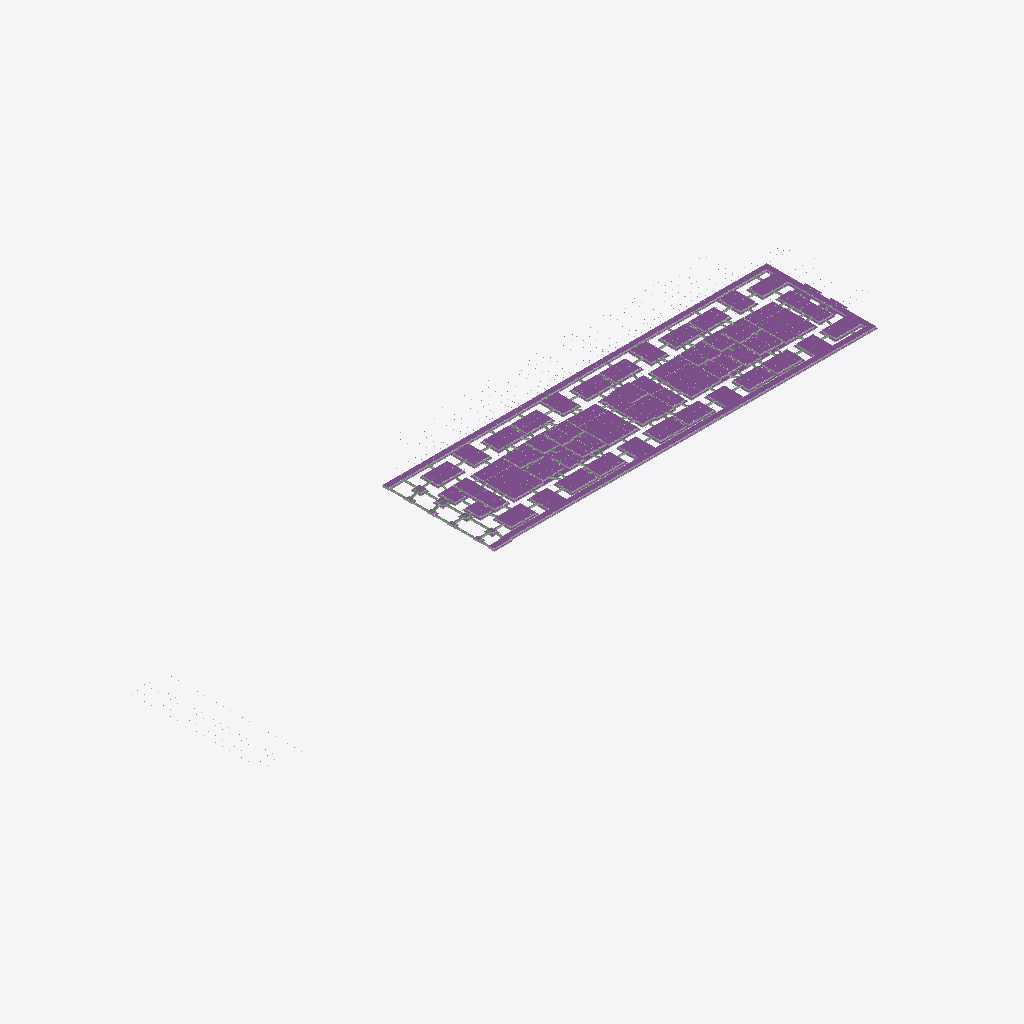
Isometric view of an IFC building model (IFC-SPF (STEP), schema IFC4, length unit metre), seen from the south-west, elements coloured by IFC class: 89 footings (purple), 83 other elements (light grey).
Extent 226.7 m × 72.0 m × 7.5 m (x, y, z). Elements (638): 290 IfcBuildingElementPart, 184 IfcBeam, 106 IfcFooting, 58 IfcReinforcingBar.

HEADER;
FILE_DESCRIPTION((''),'2;1');
FILE_NAME('','2019-11-25T10:15:31',(''),(''),'Xbim File Processor version 4.0.0.0','Xbim version 4.0.0.0','');
FILE_SCHEMA(('IFC4'));
ENDSEC;
DATA;
#1=IFCPROJECT('3HqCWXKcD25eXWnrISIxhx',#2,'Demo2',$,$,$,$,(#20,#23),#8);
#24=IFCBUILDING('1EkcXoiNf8pOB76GEc4n8n',#2,'BuildingB-0',$,$,#25,$,$,.ELEMENT.,$,$,$);
#29=IFCBUILDINGSTOREY('17taDFPrLDKh8y2cSU7afF',#2,$,$,$,$,$,$,$,$);
#10765=IFCFOOTING('3HSCAWYIXE$RrB_WDJwnLO',#2,' Foundation - Footing:UC305x305x97: 9909',$,$,$,#10788,$,$);
#10789=IFCBUILDINGELEMENTPART('1U4lVlDJv1cAQ7GJieqY59',#2,' Foundation - Footing:UC305x305x97: ',$,$,$,#10812,$,$);
#163=IFCFOOTING('0kSlOUZnDCOOv3RasdpzUR',#2,' Foundation - Footing:UC305x305x97: 7804',$,$,$,#238,$,$);
#8915=IFCFOOTING('1p_TDpM1X4TAnY_3ArgbPq',#2,' Foundation - Footing:UC305x305x97: 1421',$,$,$,#8926,$,$);
#10691=IFCFOOTING('3_aiOBM8HFUuiYPxpwycrd',#2,' Foundation - Footing:UC305x305x97: 4426',$,$,$,#10702,$,$);
#10728=IFCFOOTING('16F4fItS5DrPoTDrzu53Zj',#2,' Foundation - Footing:UC305x305x97: 4447',$,$,$,#10739,$,$);
#10543=IFCFOOTING('1DxU34ny91HBsujC$YX57H',#2,' Foundation - Footing:UC305x305x97: 4216',$,$,$,#10554,$,$);
#239=IFCBUILDINGELEMENTPART('3oYbR3udH9FR20nTRaz_8Z',#2,' Foundation - Footing:UC305x305x97: ',$,$,$,#314,$,$);
#1418=IFCFOOTING('0mdDuZRjn25OYt1EZOJ0tE',#2,' Foundation - Footing:UC305x305x97: 4283',$,$,$,#1439,$,$);
#1485=IFCFOOTING('3ctAK8XtnCfuR1EjfOpH1v',#2,' Foundation - Footing:UC305x305x97: 8741',$,$,$,#1506,$,$);
#10136=IFCFOOTING('2G$3UBmLf4HAWqJhVx_m0C',#2,' Foundation - Footing:UC305x305x97: 8322',$,$,$,#10147,$,$);
#9914=IFCFOOTING('33uahWHVPCGfC2JRLFHoGv',#2,' Foundation - Footing:UC305x305x97: 8417',$,$,$,#9925,$,$);
#9840=IFCFOOTING('1LOlZlpbnACfqZgtlRsNBZ',#2,' Foundation - Footing:UC305x305x97: 1347',$,$,$,#9851,$,$);
#10099=IFCFOOTING('3LcvVNosnFSf8wtU4oSZzk',#2,' Foundation - Footing:UC305x305x97: 2625',$,$,$,#10110,$,$);
#9951=IFCFOOTING('0s78jwlMXEpOal3gZGQydB',#2,' Foundation - Footing:UC305x305x97: 4198',$,$,$,#9962,$,$);
#9988=IFCFOOTING('3ZOZoKS_11vfRRcEVSeiM$',#2,' Foundation - Footing:UC305x305x97: 3734',$,$,$,#9999,$,$);
#10247=IFCFOOTING('2Z9AGStprFJRdp8zqaj$CD',#2,' Foundation - Footing:UC305x305x97: 4172',$,$,$,#10258,$,$);
#9803=IFCFOOTING('2a5A_p3IHAo9f5PDk2J9m3',#2,' Foundation - Footing:UC305x305x97: 1952',$,$,$,#9814,$,$);
#10062=IFCFOOTING('39l42VSq15mhR3rl5I932n',#2,' Foundation - Footing:UC305x305x97: 2124',$,$,$,#10073,$,$);
#10284=IFCFOOTING('0sc9ioGCzBwuCoO_3ds1bU',#2,' Foundation - Footing:UC305x305x97: 6973',$,$,$,#10295,$,$);
#10173=IFCFOOTING('39bxuO6iP41xAAnJY9_YqX',#2,' Foundation - Footing:UC305x305x97: 8454',$,$,$,#10184,$,$);
#10210=IFCFOOTING('3H$0E1nTT1ORSAQ8ojYsXR',#2,' Foundation - Footing:UC305x305x97: 2212',$,$,$,#10221,$,$);
#9877=IFCFOOTING('0c3a5tvsr8gwMT2BHpoUQS',#2,' Foundation - Footing:UC305x305x97: 2636',$,$,$,#9888,$,$);
#10025=IFCFOOTING('2IQHUnyYn65v4a4Y0U$tsB',#2,' Foundation - Footing:UC305x305x97: 6223',$,$,$,#10036,$,$);
#10321=IFCFOOTING('1lHHCVpB9EiOylhJteRuSK',#2,' Foundation - Footing:UC305x305x97: 4635',$,$,$,#10332,$,$);
#9766=IFCFOOTING('3F1xyniGTCCQQQNg3Z1hDH',#2,' Foundation - Footing:UC305x305x97: 8402',$,$,$,#9777,$,$);
#10617=IFCFOOTING('1mCnUlqwbA$RRKLPx5Z7z4',#2,' Foundation - Footing:UC305x305x97: 7255',$,$,$,#10628,$,$);
#10358=IFCFOOTING('1hfRRkEg1AXQn8iCGVUub7',#2,' Foundation - Footing:UC305x305x97: 3054',$,$,$,#10369,$,$);
#10580=IFCFOOTING('2VvBbFtaj9rh8cCSHz9ssf',#2,' Foundation - Footing:UC305x305x97: 7618',$,$,$,#10591,$,$);
#8767=IFCFOOTING('2ByZSi73L0mBdt2kVlBFIj',#2,' Foundation - Footing:UC305x305x97: 7726',$,$,$,#8778,$,$);
#9618=IFCFOOTING('3yOAUAxxDC2gb6jG637Yae',#2,' Foundation - Footing:UC305x305x97: 5205',$,$,$,#9629,$,$);
#8804=IFCFOOTING('17cZDE8eL6RwL2AdBZO2cl',#2,' Foundation - Footing:UC305x305x97: 7174',$,$,$,#8815,$,$);
#9655=IFCFOOTING('0okBlTLY96kPjRIAdFzXk7',#2,' Foundation - Footing:UC305x305x97: 4991',$,$,$,#9666,$,$);
#9729=IFCFOOTING('043pWflE980Ow1sK66vaSo',#2,' Foundation - Footing:UC305x305x97: 5969',$,$,$,#9740,$,$);
#8841=IFCFOOTING('3B6KQW32fBjOnTFwg1UQhi',#2,' Foundation - Footing:UC305x305x97: 1850',$,$,$,#8852,$,$);
#8878=IFCFOOTING('2gHSeLFKjFahw08hq1KuJu',#2,' Foundation - Footing:UC305x305x97: 9106',$,$,$,#8889,$,$);
#9692=IFCFOOTING('0kcd76l3bBTerQgrnnjJPi',#2,' Foundation - Footing:UC305x305x97: 5935',$,$,$,#9703,$,$);
#10654=IFCFOOTING('2tonp084X6Vux9Q_TfQAvd',#2,' Foundation - Footing:UC305x305x97: 4135',$,$,$,#10665,$,$);
#9174=IFCFOOTING('1rznZPwfHEr80YsSiQd86j',#2,' Foundation - Footing:UC305x305x97: 2510',$,$,$,#9185,$,$);
#9211=IFCFOOTING('1NUC6fvtX4zfxvv2eMZqJD',#2,' Foundation - Footing:UC305x305x97: 8968',$,$,$,#9222,$,$);
#8397=IFCFOOTING('2oNZXgmiL1XRuLxJ$7ezPi',#2,' Foundation - Footing:UC305x305x97: 3186',$,$,$,#8408,$,$);
#9322=IFCFOOTING('1oPH414P13GAh0hJtY6SWR',#2,' Foundation - Footing:UC305x305x97: 4991',$,$,$,#9333,$,$);
#8619=IFCFOOTING('08eEgGohv90RxcDVQ2SaBn',#2,' Foundation - Footing:UC305x305x97: 9554',$,$,$,#8630,$,$);
#8434=IFCFOOTING('3j4sCJbePF$u8FEGytlTJd',#2,' Foundation - Footing:UC305x305x97: 6844',$,$,$,#8445,$,$);
#10506=IFCFOOTING('2o4TcbFeLBYPYj00LynJgd',#2,' Foundation - Footing:UC305x305x97: 1285',$,$,$,#10517,$,$);
#8656=IFCFOOTING('35V4mhmrf56gwQGcF_11bn',#2,' Foundation - Footing:UC305x305x97: 7677',$,$,$,#8667,$,$);
#9248=IFCFOOTING('1Iw9Ddj$z05vT8$9PpR2T9',#2,' Foundation - Footing:UC305x305x97: 5242',$,$,$,#9259,$,$);
#10395=IFCFOOTING('2ElGu0XRn0m91b3IvdBEIa',#2,' Foundation - Footing:UC305x305x97: 8076',$,$,$,#10406,$,$);
#8582=IFCFOOTING('1YOFWHusvBiwY_BOZ8JDmP',#2,' Foundation - Footing:UC305x305x97: 9406',$,$,$,#8593,$,$);
#10469=IFCFOOTING('2TCvT01ZD6JBDqDmTd3K48',#2,' Foundation - Footing:UC305x305x97: 7876',$,$,$,#10480,$,$);
#9285=IFCFOOTING('1_mp9Rwxv37w9SE5XV5Kzs',#2,' Foundation - Footing:UC305x305x97: 5375',$,$,$,#9296,$,$);
#10432=IFCFOOTING('09KviOKHz1lhYDZ0$SHgyv',#2,' Foundation - Footing:UC305x305x97: 1675',$,$,$,#10443,$,$);
#8730=IFCFOOTING('2gAnXQ5o5Fp98bKIdkEJlw',#2,' Foundation - Footing:UC305x305x97: 3460',$,$,$,#8741,$,$);
#8545=IFCFOOTING('3Ix8gqvC1BWh5JkMWTYg$b',#2,' Foundation - Footing:UC305x305x97: 2610',$,$,$,#8556,$,$);
#8693=IFCFOOTING('1_Ri27cxDA9R4I$5yJ0lTo',#2,' Foundation - Footing:UC305x305x97: 6760',$,$,$,#8704,$,$);
#8471=IFCFOOTING('1PPiuoKq15xfNz9$ryp6np',#2,' Foundation - Footing:UC305x305x97: 5528',$,$,$,#8482,$,$);
#8989=IFCFOOTING('2_MoQnXOD8vBt93S4KNSBz',#2,' Foundation - Footing:UC305x305x97: 6184',$,$,$,#9000,$,$);
#9063=IFCFOOTING('2rkQFkINT9T9hDffAcwXbN',#2,' Foundation - Footing:UC305x305x97: 4029',$,$,$,#9074,$,$);
#9433=IFCFOOTING('3ys9gStef3sgNc2ztkZlZ$',#2,' Foundation - Footing:UC305x305x97: 4250',$,$,$,#9444,$,$);
#9470=IFCFOOTING('1NPtiT0PT2v9RQdccJ2dHQ',#2,' Foundation - Footing:UC305x305x97: 3312',$,$,$,#9481,$,$);
#8508=IFCFOOTING('30mc435797temnr6MECdlQ',#2,' Foundation - Footing:UC305x305x97: 8592',$,$,$,#8519,$,$);
#9026=IFCFOOTING('2EZjjxf8LA5OExZGflNe3F',#2,' Foundation - Footing:UC305x305x97: 5715',$,$,$,#9037,$,$);
#9507=IFCFOOTING('3yT2SyVlfDhvs_StQWKthS',#2,' Foundation - Footing:UC305x305x97: 3550',$,$,$,#9518,$,$);
#9137=IFCFOOTING('1S_0g1jm1EG9TW8A2t4ozM',#2,' Foundation - Footing:UC305x305x97: 4960',$,$,$,#9148,$,$);
#9544=IFCFOOTING('32iBa5d4118ww7Z7weXYj1',#2,' Foundation - Footing:UC305x305x97: 4237',$,$,$,#9555,$,$);
#9100=IFCFOOTING('07ysy_7Sf8svidLDxBQayk',#2,' Foundation - Footing:UC305x305x97: 1585',$,$,$,#9111,$,$);
#9359=IFCFOOTING('0WVdNvEnf7y9ybug8M$bqx',#2,' Foundation - Footing:UC305x305x97: 3151',$,$,$,#9370,$,$);
#9396=IFCFOOTING('3bQEvWLaH3MAEWXISRZ1hB',#2,' Foundation - Footing:UC305x305x97: 6418',$,$,$,#9407,$,$);
#8360=IFCFOOTING('0S2uNKd1z2QxxdUGyng6Op',#2,' Foundation - Footing:UC305x305x97: 3037',$,$,$,#8371,$,$);
#8952=IFCFOOTING('1BqFlgM7nDLOP9FMGtFJ9T',#2,' Foundation - Footing:UC305x305x97: 9793',$,$,$,#8963,$,$);
#96=IFCFOOTING('0WoYjl8ovC5xgaY0XKgFQ4',#2,' Foundation - Footing:UC305x305x97: 3123',$,$,$,#117,$,$);
#1440=IFCBUILDINGELEMENTPART('3YzNabLojDv8J1GOcmt3G7',#2,' Foundation - Footing:UC305x305x97: ',$,$,$,#1461,$,$);
#1507=IFCBUILDINGELEMENTPART('12WVVWO_n5l9Hsu4otFF5w',#2,' Foundation - Footing:UC305x305x97: ',$,$,$,#1528,$,$);
#10703=IFCBUILDINGELEMENTPART('116zrMrw9B7wCd8JxDfBi6',#2,' Foundation - Footing:UC305x305x97: ',$,$,$,#10714,$,$);
#8927=IFCBUILDINGELEMENTPART('27vmNj9CH7Lgzxfa9EGFG6',#2,' Foundation - Footing:UC305x305x97: ',$,$,$,#8938,$,$);
#10555=IFCBUILDINGELEMENTPART('1tb$SJ_ojBwOkQFbbgOK2M',#2,' Foundation - Footing:UC305x305x97: ',$,$,$,#10566,$,$);
#10740=IFCBUILDINGELEMENTPART('1rbixCClT56BML8wszJ7x0',#2,' Foundation - Footing:UC305x305x97: ',$,$,$,#10751,$,$);
#10222=IFCBUILDINGELEMENTPART('3nJa_WoqjBFBv1E$3jebLu',#2,' Foundation - Footing:UC305x305x97: ',$,$,$,#10233,$,$);
#9963=IFCBUILDINGELEMENTPART('1K7JmQE45DdvrWwl9caOGI',#2,' Foundation - Footing:UC305x305x97: ',$,$,$,#9974,$,$);
#10259=IFCBUILDINGELEMENTPART('3hOJOBR8nBOOyZt5WYEXvv',#2,' Foundation - Footing:UC305x305x97: ',$,$,$,#10270,$,$);
#9926=IFCBUILDINGELEMENTPART('1$RR$2DPv4ZQZB$$r5$tFS',#2,' Foundation - Footing:UC305x305x97: ',$,$,$,#9937,$,$);
#10074=IFCBUILDINGELEMENTPART('3SpoLSgKT2GeMCwohh$f$C',#2,' Foundation - Footing:UC305x305x97: ',$,$,$,#10085,$,$);
#10148=IFCBUILDINGELEMENTPART('37EcahQT140B6RHylqdCB1',#2,' Foundation - Footing:UC305x305x97: ',$,$,$,#10159,$,$);
#10185=IFCBUILDINGELEMENTPART('1w67CV4V9EShX7FmsykI$k',#2,' Foundation - Footing:UC305x305x97: ',$,$,$,#10196,$,$);
#10333=IFCBUILDINGELEMENTPART('3CBIlYqlX1HAUgvjchPUAb',#2,' Foundation - Footing:UC305x305x97: ',$,$,$,#10344,$,$);
#9778=IFCBUILDINGELEMENTPART('2yyPZhVsXFoAdp65LiOjyP',#2,' Foundation - Footing:UC305x305x97: ',$,$,$,#9789,$,$);
#31=IFCFOOTING('2FkBReo0LAUeBG7D_J0t7K',#2,' Foundation - Footing:UC305x305x97: 2364',$,$,$,#51,$,$);
#9815=IFCBUILDINGELEMENTPART('3ODr3TKnf05QQj8l8vJI6p',#2,' Foundation - Footing:UC305x305x97: ',$,$,$,#9826,$,$);
#10111=IFCBUILDINGELEMENTPART('0$l3gpFybBzvNkKwlPx$pm',#2,' Foundation - Footing:UC305x305x97: ',$,$,$,#10122,$,$);
#9667=IFCBUILDINGELEMENTPART('2sV3KnvA9418Z2kkypeFMz',#2,' Foundation - Footing:UC305x305x97: ',$,$,$,#9678,$,$);
#10000=IFCBUILDINGELEMENTPART('1aOTj571rBywBW98ePWDRb',#2,' Foundation - Footing:UC305x305x97: ',$,$,$,#10011,$,$);
#1354=IFCFOOTING('1FTU4cv79FRP1mQD3kqGFd',#2,' Foundation - Footing:UC305x305x97: 4966',$,$,$,#1374,$,$);
#8816=IFCBUILDINGELEMENTPART('3qYj5ylE92o8UMNePQ14Xw',#2,' Foundation - Footing:UC305x305x97: ',$,$,$,#8827,$,$);
#9852=IFCBUILDINGELEMENTPART('39zat2cW9EBhgt7Gx_HCau',#2,' Foundation - Footing:UC305x305x97: ',$,$,$,#9863,$,$);
#9889=IFCBUILDINGELEMENTPART('3KgHWlfljBPh6Sl$N6GOkL',#2,' Foundation - Footing:UC305x305x97: ',$,$,$,#9900,$,$);
#10037=IFCBUILDINGELEMENTPART('3mF5jfye5BQhyM_Yv_WwXQ',#2,' Foundation - Footing:UC305x305x97: ',$,$,$,#10048,$,$);
#10296=IFCBUILDINGELEMENTPART('0WjYfdt3rCCvolXj7awRK1',#2,' Foundation - Footing:UC305x305x97: ',$,$,$,#10307,$,$);
#8779=IFCBUILDINGELEMENTPART('1ThowHd$X7yA7ZpjNJOl$1',#2,' Foundation - Footing:UC305x305x97: ',$,$,$,#8790,$,$);
#9630=IFCBUILDINGELEMENTPART('0vsF7nma5COOr0LMf_hSxK',#2,' Foundation - Footing:UC305x305x97: ',$,$,$,#9641,$,$);
#1169=IFCFOOTING('2gMBMAl7z5JhAz8UxHJTZk',#2,' Foundation - Footing:UC305x305x97: 7350',$,$,$,#1180,$,$);
#118=IFCBUILDINGELEMENTPART('0e8tP8ROL1deORqfmyyuAe',#2,' Foundation - Footing:UC305x305x97: ',$,$,$,#139,$,$);
#1280=IFCFOOTING('10DUReLdz0t8gyj9jwoeT6',#2,' Foundation - Footing:UC305x305x97: 3660',$,$,$,#1291,$,$);
#10444=IFCBUILDINGELEMENTPART('0iiowohXjBigTzZoBFDnxI',#2,' Foundation - Footing:UC305x305x97: ',$,$,$,#10455,$,$);
#688=IFCFOOTING('1p6MYv4uPFwRbukXQGRL1J',#2,' Foundation - Footing:UC305x305x97: 2635',$,$,$,#699,$,$);
#1206=IFCFOOTING('091sQf0eXFQPtYxKLBbys0',#2,' Foundation - Footing:UC305x305x97: 7383',$,$,$,#1217,$,$);
#1317=IFCFOOTING('3Ze4SBm4fDbuNH8xcOonfV',#2,' Foundation - Footing:UC305x305x97: 7838',$,$,$,#1328,$,$);
#8446=IFCBUILDINGELEMENTPART('1SUPhDdrj2PPA5tjkUEKxG',#2,' Foundation - Footing:UC305x305x97: ',$,$,$,#8457,$,$);
#10407=IFCBUILDINGELEMENTPART('1lhmQJEGb6eRwCtuxpf_I4',#2,' Foundation - Footing:UC305x305x97: ',$,$,$,#10418,$,$);
#10518=IFCBUILDINGELEMENTPART('3X9Tfztaf0AQ9Vp31boXEr',#2,' Foundation - Footing:UC305x305x97: ',$,$,$,#10529,$,$);
#1021=IFCFOOTING('3Xjuwl1ED15QKy8jTAqAaA',#2,' Foundation - Footing:UC305x305x97: 7187',$,$,$,#1032,$,$);
#1243=IFCFOOTING('0aGO$U6FjBU8a3Wbba$_I4',#2,' Foundation - Footing:UC305x305x97: 7290',$,$,$,#1254,$,$);
#1132=IFCFOOTING('10DT1bj6X4LfuZifi0vHVI',#2,' Foundation - Footing:UC305x305x97: 4406',$,$,$,#1143,$,$);
#540=IFCFOOTING('3QAtIx6In0COu03h_DTvfM',#2,' Foundation - Footing:UC305x305x97: 2139',$,$,$,#551,$,$);
#9075=IFCBUILDINGELEMENTPART('3YpJu4sjPF3QPKN$V1zVgR',#2,' Foundation - Footing:UC305x305x97: ',$,$,$,#9086,$,$);
#10481=IFCBUILDINGELEMENTPART('374lkebX54nvSR3FVP86Vq',#2,' Foundation - Footing:UC305x305x97: ',$,$,$,#10492,$,$);
#8594=IFCBUILDINGELEMENTPART('1oFaJYut14ox5ANlY03uIv',#2,' Foundation - Footing:UC305x305x97: ',$,$,$,#8605,$,$);
#8668=IFCBUILDINGELEMENTPART('0ezCFVX9XE$RRp2sPXKkqF',#2,' Foundation - Footing:UC305x305x97: ',$,$,$,#8679,$,$);
#429=IFCFOOTING('1t75yVSkzCAOKt9ZQz66dY',#2,' Foundation - Footing:UC305x305x97: 7225',$,$,$,#440,$,$);
#392=IFCFOOTING('1FFgUlyuX3ju34uDnKskK7',#2,' Foundation - Footing:UC305x305x97: 1009',$,$,$,#403,$,$);
#8705=IFCBUILDINGELEMENTPART('0odvCOt_9Fzu747ZAOl8EF',#2,' Foundation - Footing:UC305x305x97: ',$,$,$,#8716,$,$);
#577=IFCFOOTING('03q$r8DGX49h8n5M1zVRW9',#2,' Foundation - Footing:UC305x305x97: 7248',$,$,$,#588,$,$);
#614=IFCFOOTING('2zI6T5TMP8bfahAsZODWIi',#2,' Foundation - Footing:UC305x305x97: 1223',$,$,$,#625,$,$);
#8557=IFCBUILDINGELEMENTPART('1J_K6zxmzFo87hIx32p$qu',#2,' Foundation - Footing:UC305x305x97: ',$,$,$,#8568,$,$);
#8742=IFCBUILDINGELEMENTPART('1b0LGT5kv7q99CExsyhr2M',#2,' Foundation - Footing:UC305x305x97: ',$,$,$,#8753,$,$);
#651=IFCFOOTING('3JUHdkWwn2K99UBFW$x6nX',#2,' Foundation - Footing:UC305x305x97: 1201',$,$,$,#662,$,$);
#8372=IFCBUILDINGELEMENTPART('0jE_yAiBf3rueLV2lovfuN',#2,' Foundation - Footing:UC305x305x97: ',$,$,$,#8383,$,$);
#8964=IFCBUILDINGELEMENTPART('3CNHqK0ab93Adly8ezrO0b',#2,' Foundation - Footing:UC305x305x97: ',$,$,$,#8975,$,$);
#1601=IFCBUILDINGELEMENTPART('1Q21bYFYjAohbM03Dsjw8D',#2,' Foundation - Footing:UC305x305x97: ',$,$,$,#1612,$,$);
#2156=IFCBUILDINGELEMENTPART('1G9R4CNejF$8sH5VrtDHpI',#2,' Foundation - Footing:UC305x305x97: ',$,$,$,#2167,$,$);
#8409=IFCBUILDINGELEMENTPART('2Dkiljr$P8284N1AkF4Dhd',#2,' Foundation - Footing:UC305x305x97: ',$,$,$,#8420,$,$);
#1095=IFCFOOTING('2Sjht8W61AJf0wD5DL$TlF',#2,' Foundation - Footing:UC305x305x97: 9972',$,$,$,#1106,$,$);
#1712=IFCBUILDINGELEMENTPART('3Ar2enBlPAGBCHVQ_WiOJx',#2,' Foundation - Footing:UC305x305x97: ',$,$,$,#1723,$,$);
#9556=IFCBUILDINGELEMENTPART('0Sa_TfTRv8z8DmitsST4rq',#2,' Foundation - Footing:UC305x305x97: ',$,$,$,#9567,$,$);
#11784=IFCREINFORCINGBAR('0v9aE9TwL66gPwdQ8AN60o',#2,'Rebar:UC305x305x97:8887',$,$,$,#11798,$,$,$,$,$,$,$);
#984=IFCFOOTING('2jnKuNNLL7XxwWqg4ccGwp',#2,' Foundation - Footing:UC305x305x97: 5675',$,$,$,#995,$,$);
#8520=IFCBUILDINGELEMENTPART('3nQj2KQp91YhyS9v5Cshm7',#2,' Foundation - Footing:UC305x305x97: ',$,$,$,#8531,$,$);
#9334=IFCBUILDINGELEMENTPART('065Cfbwj98Tu_fXoqdVuUt',#2,' Foundation - Footing:UC305x305x97: ',$,$,$,#9345,$,$);
#10592=IFCBUILDINGELEMENTPART('3AUhTb2yn9Jwl4SbHOWC2g',#2,' Foundation - Footing:UC305x305x97: ',$,$,$,#10603,$,$);
#10838=IFCFOOTING('2xciMj55DBdRQrjX1r3FU3',#2,' Foundation - Footing:UC305x305x97: 4488',$,$,$,#10849,$,$);
#1675=IFCBUILDINGELEMENTPART('2lXHZS43v8$vezYFHZ5yUm',#2,' Foundation - Footing:UC305x305x97: ',$,$,$,#1686,$,$);
#9038=IFCBUILDINGELEMENTPART('23eL3WqgP4Dfab2XvhY8jD',#2,' Foundation - Footing:UC305x305x97: ',$,$,$,#9049,$,$);
#10666=IFCBUILDINGELEMENTPART('2wlzUw2o13o8TdHMrKxus1',#2,' Foundation - Footing:UC305x305x97: ',$,$,$,#10677,$,$);
#11147=IFCREINFORCINGBAR('1PIjnvZdT0OwckIDrwVCX6',#2,'Rebar:UC305x305x97:88319',$,$,$,#11159,$,$,$,$,$,$,$);
#11459=IFCREINFORCINGBAR('1sNXjbqGXAwgJSRj73oeQ8',#2,'Rebar:UC305x305x97:31388',$,$,$,#11471,$,$,$,$,$,$,$);
#11485=IFCREINFORCINGBAR('12ndhOplr9l8jwtFU8yQZI',#2,'Rebar:UC305x305x97:25855',$,$,$,#11497,$,$,$,$,$,$,$);
#11498=IFCREINFORCINGBAR('2bIgbBx_9FB8u1$fCpN5Cv',#2,'Rebar:UC305x305x97:55340',$,$,$,#11510,$,$,$,$,$,$,$);
#1375=IFCBUILDINGELEMENTPART('02uBPQ_U9BEBNDLji$FwpK',#2,' Foundation - Footing:UC305x305x97: ',$,$,$,#1395,$,$);
#9186=IFCBUILDINGELEMENTPART('0Pc$mDBQ51ihrO$RVfnAO$',#2,' Foundation - Footing:UC305x305x97: ',$,$,$,#9197,$,$);
#9260=IFCBUILDINGELEMENTPART('1zKxjZdW524xStGkyCzDwk',#2,' Foundation - Footing:UC305x305x97: ',$,$,$,#9271,$,$);
#10629=IFCBUILDINGELEMENTPART('32IDenuorAhvKpv0jLGYTP',#2,' Foundation - Footing:UC305x305x97: ',$,$,$,#10640,$,$);
#10912=IFCFOOTING('0ZJp8v1Ev6GPVrLUB0DLbE',#2,' Foundation - Footing:UC305x305x97: 6645',$,$,$,#10923,$,$);
#11134=IFCREINFORCINGBAR('26YqJWvN15TvOhn2H_DpA_',#2,'Rebar:UC305x305x97:29801',$,$,$,#11146,$,$,$,$,$,$,$);
#11173=IFCREINFORCINGBAR('3INeqHew1D0AngWTKWW$2i',#2,'Rebar:UC305x305x97:81247',$,$,$,#11185,$,$,$,$,$,$,$);
#11472=IFCREINFORCINGBAR('1fzZ2f1nr3efO4qM3XVZyX',#2,'Rebar:UC305x305x97:19273',$,$,$,#11484,$,$,$,$,$,$,$);
#1144=IFCBUILDINGELEMENTPART('0YUpjiyzz8b9g7Xp9lwhBC',#2,' Foundation - Footing:UC305x305x97: ',$,$,$,#1155,$,$);
#2193=IFCBUILDINGELEMENTPART('1L$qZHFsj6muJH6eSiO3hk',#2,' Foundation - Footing:UC305x305x97: ',$,$,$,#2204,$,$);
#9519=IFCBUILDINGELEMENTPART('1gMYuf7bn0PeoUQ6w65JZk',#2,' Foundation - Footing:UC305x305x97: ',$,$,$,#9530,$,$);
#10370=IFCBUILDINGELEMENTPART('0fMS1g$ZL8ZQW_7FpxEKbA',#2,' Foundation - Footing:UC305x305x97: ',$,$,$,#10381,$,$);
#11160=IFCREINFORCINGBAR('0Q2wkZT8rAtRTPnh2n6yZp',#2,'Rebar:UC305x305x97:61596',$,$,$,#11172,$,$,$,$,$,$,$);
#1638=IFCBUILDINGELEMENTPART('1SfNTVkH57vB7zZ83$PTdY',#2,' Foundation - Footing:UC305x305x97: ',$,$,$,#1649,$,$);
#9223=IFCBUILDINGELEMENTPART('15FPnhbBT1LgGrrryXRzVo',#2,' Foundation - Footing:UC305x305x97: ',$,$,$,#9234,$,$);
#1033=IFCBUILDINGELEMENTPART('1XCPrY2Rr0VgX4dnPn5D5k',#2,' Foundation - Footing:UC305x305x97: ',$,$,$,#1044,$,$);
#1255=IFCBUILDINGELEMENTPART('3HRtaU9$nDXgGL9sN7YbmF',#2,' Foundation - Footing:UC305x305x97: ',$,$,$,#1266,$,$);
#1292=IFCBUILDINGELEMENTPART('03oLIIwmH3tBBO5R9heS4o',#2,' Foundation - Footing:UC305x305x97: ',$,$,$,#1303,$,$);
#11799=IFCREINFORCINGBAR('0NsOs29$r0dObVpQPl0fIe',#2,'Rebar:UC305x305x97:71404',$,$,$,#11813,$,$,$,$,$,$,$);
#1181=IFCBUILDINGELEMENTPART('3bkWOgBsfADgQc6N7g3PZz',#2,' Foundation - Footing:UC305x305x97: ',$,$,$,#1192,$,$);
#589=IFCBUILDINGELEMENTPART('0CvrKQkzTEYAyvd_1VVwPA',#2,' Foundation - Footing:UC305x305x97: ',$,$,$,#600,$,$);
#1329=IFCBUILDINGELEMENTPART('324_N2Cb19_BYf7h3gy4rY',#2,' Foundation - Footing:UC305x305x97: ',$,$,$,#1340,$,$);
#9297=IFCBUILDINGELEMENTPART('3EZRH3MIr7G9gGw4PM5G3w',#2,' Foundation - Footing:UC305x305x97: ',$,$,$,#9308,$,$);
#626=IFCBUILDINGELEMENTPART('1SEe2KPOP1bvYNBUWkOJQA',#2,' Foundation - Footing:UC305x305x97: ',$,$,$,#637,$,$);
#663=IFCBUILDINGELEMENTPART('2a$KnIAZr51vEzTn7UZMr_',#2,' Foundation - Footing:UC305x305x97: ',$,$,$,#674,$,$);
#700=IFCBUILDINGELEMENTPART('0Ed1b697vC89_ifoGtI1Lx',#2,' Foundation - Footing:UC305x305x97: ',$,$,$,#711,$,$);
ENDSEC;